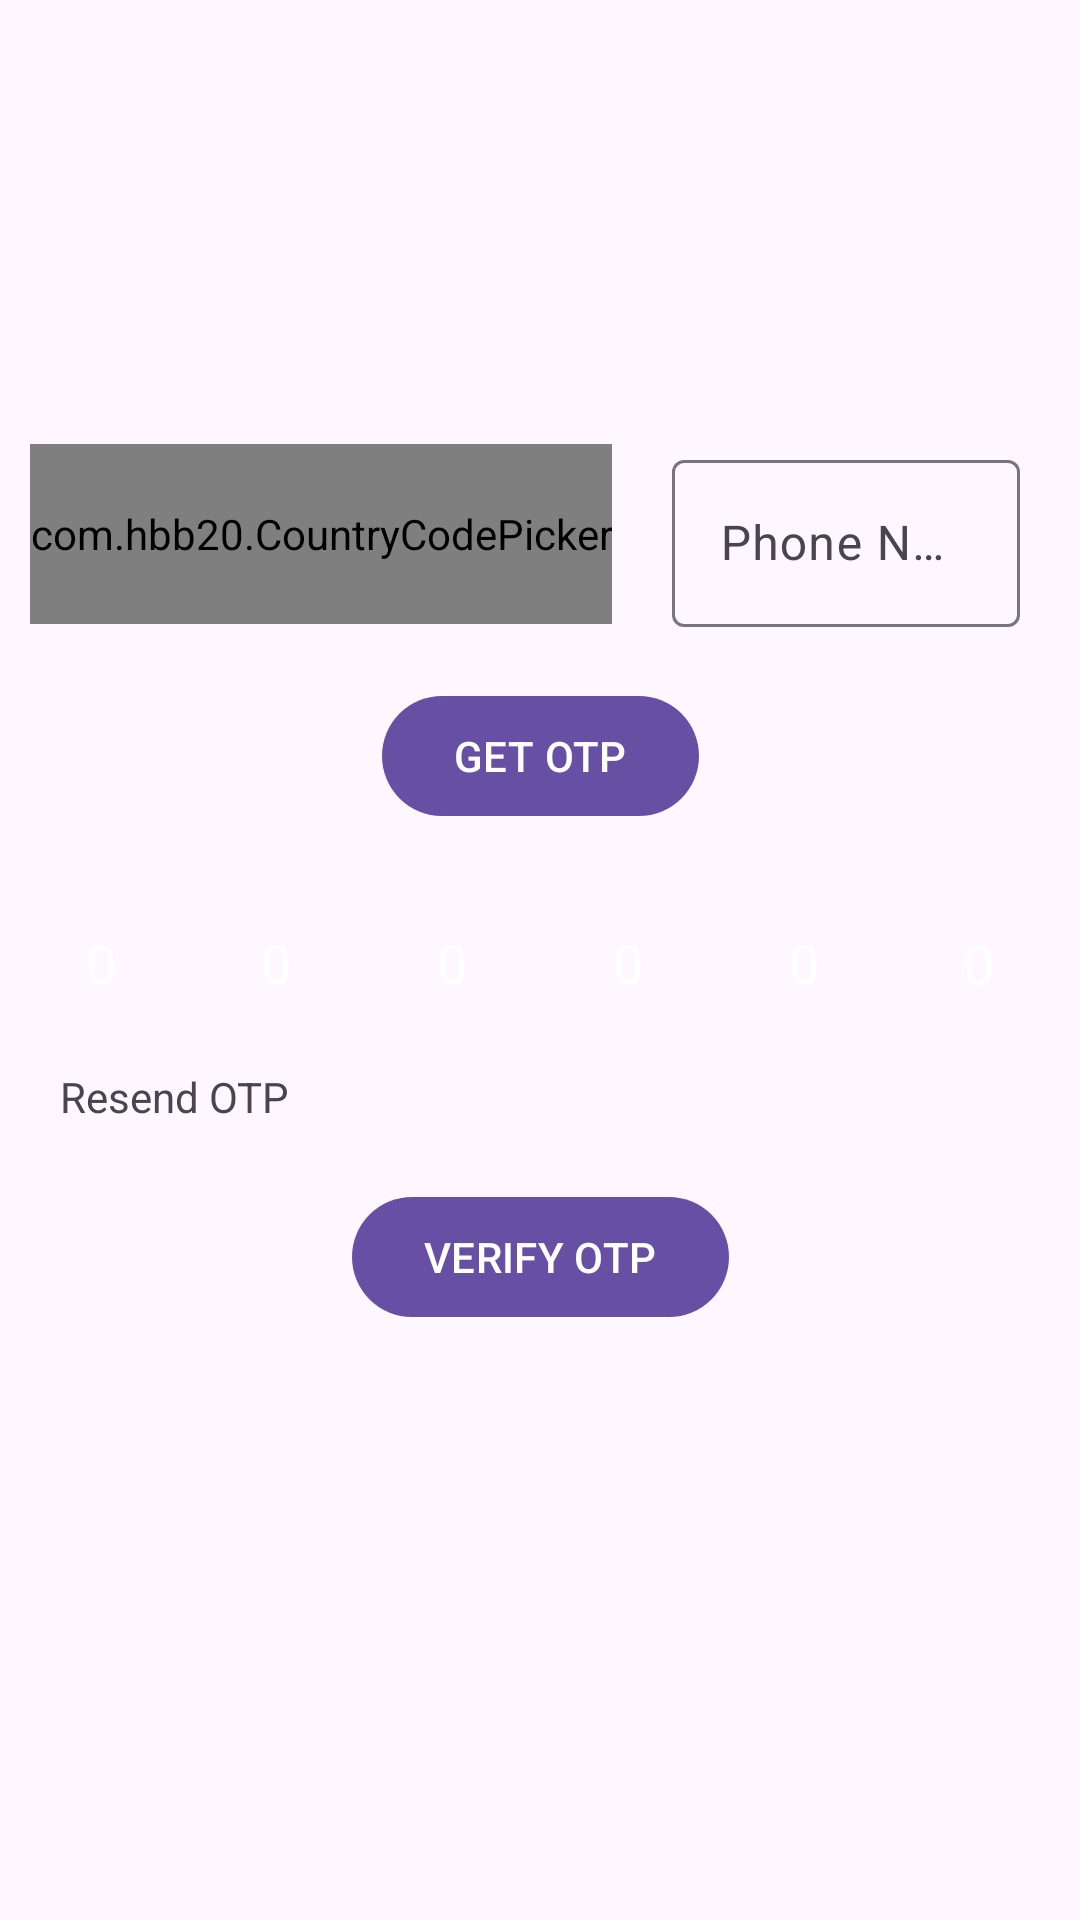

Layout XML and referenced resources for this Android screen:
<!-- AndroidManifest.xml: application theme Theme.FirebaseTutorial -->
<!-- res/layout/activity_phone.xml -->
<?xml version="1.0" encoding="utf-8"?>
<androidx.constraintlayout.widget.ConstraintLayout xmlns:android="http://schemas.android.com/apk/res/android"
    xmlns:app="http://schemas.android.com/apk/res-auto"
    xmlns:tools="http://schemas.android.com/tools"
    android:layout_width="match_parent"
    android:layout_height="match_parent"
    tools:context=".PhoneActivity">

    <androidx.constraintlayout.widget.Guideline
        android:id="@+id/guideline"
        android:layout_width="wrap_content"
        android:layout_height="wrap_content"
        android:orientation="horizontal"
        app:layout_constraintGuide_percent="0.20" />


    <com.google.android.material.textfield.TextInputLayout
        android:id="@+id/txtNumber"
        android:layout_width="@dimen/width_txt"
        android:layout_height="wrap_content"
        android:layout_margin="@dimen/margin"
        android:hint="@string/phone_number"
        android:textAlignment="center"
        app:layout_constraintEnd_toEndOf="parent"
        app:layout_constraintStart_toEndOf="@id/country_code"
        app:layout_constraintTop_toBottomOf="@+id/guideline">

        <com.google.android.material.textfield.TextInputEditText
            android:id="@+id/edtNumber"
            android:layout_width="match_parent"
            android:layout_height="wrap_content"
            android:inputType="number" />

    </com.google.android.material.textfield.TextInputLayout>

    <com.hbb20.CountryCodePicker
        android:id="@+id/country_code"
        android:layout_width="wrap_content"
        android:layout_height="@dimen/ccp_height"
        android:layout_marginVertical="@dimen/vertical_margin"
        android:layout_marginStart="@dimen/cpp_margin_start"
        app:ccp_autoDetectCountry="true"
        app:ccp_defaultNameCode="IND"
        app:ccp_showFlag="true"
        app:ccp_showNameCode="true"
        app:layout_constraintStart_toStartOf="parent"
        app:layout_constraintTop_toBottomOf="@id/guideline" />


    <com.google.android.material.button.MaterialButton
        android:id="@+id/btnGetOtp"
        android:layout_width="wrap_content"
        android:layout_height="wrap_content"
        android:layout_margin="@dimen/margin"
        android:text="@string/get_otp"
        app:layout_constraintEnd_toEndOf="parent"
        app:layout_constraintStart_toStartOf="parent"
        app:layout_constraintTop_toBottomOf="@id/country_code" />

    <EditText
        android:id="@+id/edtDigitOne"
        android:layout_width="@dimen/width_height"
        android:layout_height="@dimen/width_height"
        android:layout_marginVertical="@dimen/vertical_margin"
        android:autofillHints="true"
        android:background="@color/purple"
        android:gravity="center"
        android:hint="@string/_0"
        android:inputType="number"
        android:textColor="@color/white"
        android:textColorHint="@color/white"
        app:layout_constraintEnd_toStartOf="@id/edtDigitTwo"
        app:layout_constraintStart_toStartOf="parent"
        app:layout_constraintTop_toBottomOf="@id/btnGetOtp"
        tools:ignore="DuplicateSpeakableTextCheck" />

    <EditText
        android:id="@+id/edtDigitTwo"
        android:layout_width="@dimen/width_height"
        android:layout_height="@dimen/width_height"
        android:layout_marginVertical="@dimen/vertical_margin"
        android:background="@color/purple"
        android:gravity="center"
        android:hint="@string/_0"
        android:textColor="@color/white"
        android:inputType="number"
        android:autofillHints="true"
        android:textColorHint="@color/white"
        app:layout_constraintEnd_toStartOf="@id/edtDigitThree"
        app:layout_constraintStart_toEndOf="@id/edtDigitOne"
        app:layout_constraintTop_toBottomOf="@id/btnGetOtp" />

    <EditText
        android:id="@+id/edtDigitThree"
        android:layout_width="@dimen/width_height"
        android:layout_height="@dimen/width_height"
        android:layout_marginVertical="@dimen/vertical_margin"
        android:background="@color/purple"
        android:gravity="center"
        android:inputType="number"
        android:autofillHints="true"
        android:hint="@string/_0"
        android:textColor="@color/white"
        android:textColorHint="@color/white"
        app:layout_constraintEnd_toStartOf="@id/edtDigitFour"
        app:layout_constraintStart_toEndOf="@id/edtDigitTwo"
        app:layout_constraintTop_toBottomOf="@id/btnGetOtp" />

    <EditText
        android:id="@+id/edtDigitFour"
        android:layout_width="@dimen/width_height"
        android:layout_height="@dimen/width_height"
        android:layout_marginVertical="@dimen/vertical_margin"
        android:background="@color/purple"
        android:gravity="center"
        android:hint="@string/_0"
        android:inputType="number"
        android:autofillHints="true"
        android:textColor="@color/white"
        android:textColorHint="@color/white"
        app:layout_constraintEnd_toStartOf="@id/edtDigitFive"
        app:layout_constraintStart_toEndOf="@id/edtDigitThree"
        app:layout_constraintTop_toBottomOf="@id/btnGetOtp" />

    <EditText
        android:id="@+id/edtDigitFive"
        android:layout_width="@dimen/width_height"
        android:layout_height="@dimen/width_height"
        android:layout_marginVertical="@dimen/vertical_margin"
        android:background="@color/purple"
        android:gravity="center"
        android:inputType="number"
        android:autofillHints="true"
        android:hint="@string/_0"
        android:textColor="@color/white"
        android:textColorHint="@color/white"
        app:layout_constraintEnd_toStartOf="@id/edtDigitSix"
        app:layout_constraintStart_toEndOf="@id/edtDigitFour"
        app:layout_constraintTop_toBottomOf="@id/btnGetOtp" />

    <EditText
        android:id="@+id/edtDigitSix"
        android:layout_width="@dimen/width_height"
        android:layout_height="@dimen/width_height"
        android:layout_marginVertical="@dimen/vertical_margin"
        android:background="@color/purple"
        android:gravity="center"
        android:hint="@string/_0"
        android:inputType="number"
        android:autofillHints="true"
        android:textColor="@color/white"
        android:textColorHint="@color/white"
        app:layout_constraintCircleRadius="20dp"
        app:layout_constraintEnd_toEndOf="parent"
        app:layout_constraintStart_toEndOf="@id/edtDigitFive"
        app:layout_constraintTop_toBottomOf="@id/btnGetOtp" />

    <TextView
        android:id="@+id/txtResend"
        android:layout_width="wrap_content"
        android:layout_height="wrap_content"
        android:layout_marginStart="@dimen/txt_start_margin"
        android:layout_marginTop="@dimen/margin_top"
        android:text="@string/resend_otp"
        app:layout_constraintStart_toStartOf="parent"
        app:layout_constraintTop_toBottomOf="@id/edtDigitOne" />

    <com.google.android.material.button.MaterialButton
        android:id="@+id/btnVerifyOtp"
        android:layout_width="wrap_content"
        android:layout_height="wrap_content"
        android:layout_margin="@dimen/margin"
        android:text="@string/verify_otp"
        app:layout_constraintEnd_toEndOf="parent"
        app:layout_constraintStart_toStartOf="parent"
        app:layout_constraintTop_toBottomOf="@id/txtResend" />


</androidx.constraintlayout.widget.ConstraintLayout>
<!-- resources referenced by this layout -->
<resources>
  <dimen name="ccp_height">60dp</dimen>
  <dimen name="cpp_margin_start">10dp</dimen>
  <dimen name="margin">20dp</dimen>
  <dimen name="margin_top">10dp</dimen>
  <dimen name="txt_start_margin">20dp</dimen>
  <dimen name="vertical_margin">20dp</dimen>
  <dimen name="width_height">50dp</dimen>
  <dimen name="width_txt">0dp</dimen>
  <string name="_0">0</string>
  <string name="get_otp">GET OTP</string>
  <string name="phone_number">Phone Number</string>
  <string name="resend_otp">Resend OTP</string>
  <string name="verify_otp">VERIFY OTP</string>
  <style name="Theme.FirebaseTutorial" parent="Base.Theme.FirebaseTutorial" />
  <style name="Base.Theme.FirebaseTutorial" parent="Theme.Material3.DayNight">
          
          
      </style>
  <!-- not gathered from this repository: default colours our renderer supplied (Android Studio template values) -->
  <color name="white">#FFFFFFFF</color>
</resources>
